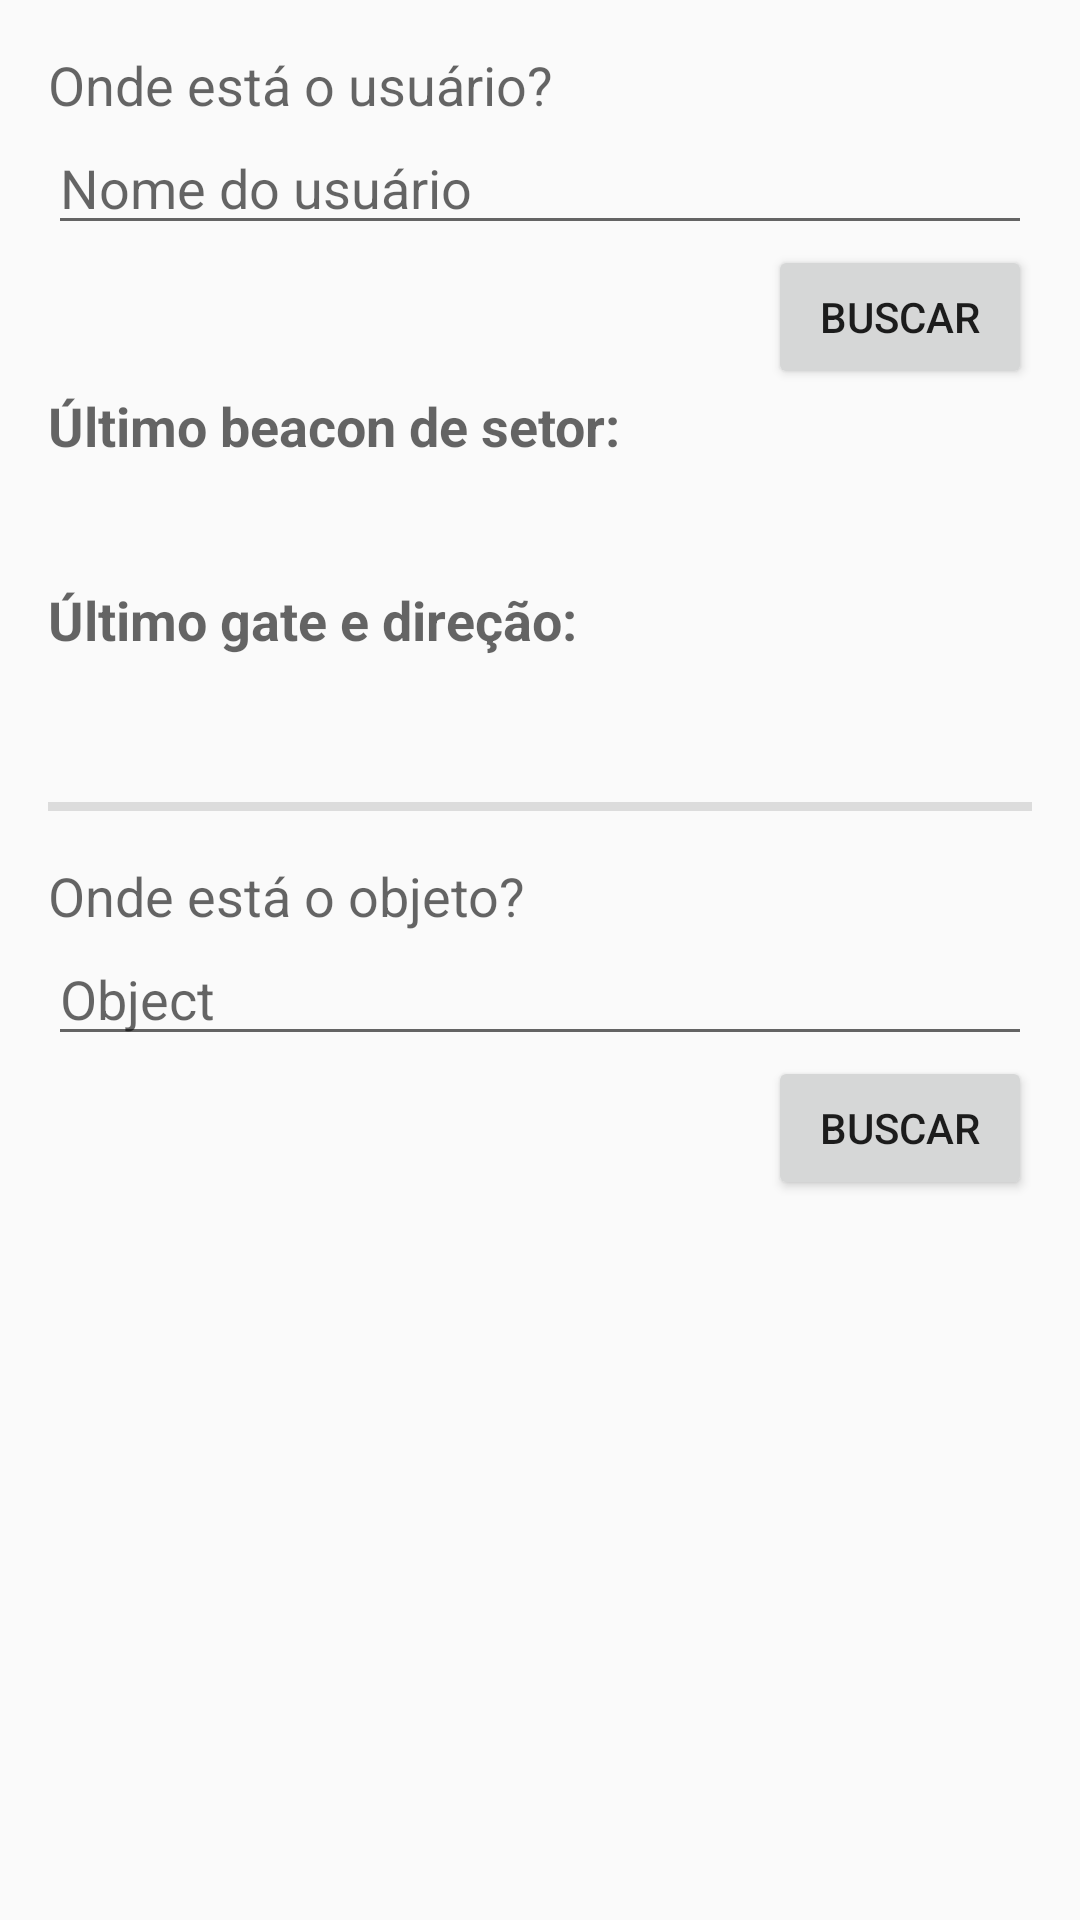

Layout XML and referenced resources for this Android screen:
<!-- AndroidManifest.xml: application theme AppTheme -->
<!-- res/layout/activity_stats_ativity.xml -->
<LinearLayout xmlns:android="http://schemas.android.com/apk/res/android"
                xmlns:tools="http://schemas.android.com/tools"
                android:layout_width="match_parent"
                android:layout_height="match_parent"
                android:paddingLeft="@dimen/activity_horizontal_margin"
                android:paddingRight="@dimen/activity_horizontal_margin"
                android:paddingTop="@dimen/activity_vertical_margin"
                android:paddingBottom="@dimen/activity_vertical_margin"
                android:orientation="vertical"
                tools:context="com.brokoli.mybeaconadmin.view.logs.StatsActivity">

    <TextView
        android:text="@string/whereIsUser"
        android:textAppearance="?android:attr/textAppearanceMedium"
        android:layout_width="wrap_content"
        android:layout_height="wrap_content"/>

    <AutoCompleteTextView
        android:layout_width="match_parent"
        android:layout_height="wrap_content"
        android:id="@+id/whereIsUserAutoCompleteTextView"
        android:hint="@string/username"
        android:completionThreshold="@string/completionThreshold"/>

    <Button
        android:layout_width="wrap_content"
        android:layout_height="wrap_content"
        android:text="@string/find"
        android:layout_gravity="end"
        android:onClick="findUser"/>

    <TextView
        android:text="@string/lastSectorBeacon"
        android:textAppearance="?android:attr/textAppearanceMedium"
        android:textStyle="bold"
        android:layout_width="wrap_content"
        android:layout_height="wrap_content"/>

    <TextView
        android:id="@+id/whereIsUserTextView"
        tools:text="@string/whereIsUser"
        android:textAppearance="?android:attr/textAppearanceMedium"
        android:layout_width="wrap_content"
        android:layout_height="wrap_content"/>

    <TextView
        android:text="@string/lastGateAndDirection"
        android:paddingTop="@dimen/activity_vertical_margin"
        android:textAppearance="?android:attr/textAppearanceMedium"
        android:textStyle="bold"
        android:layout_width="wrap_content"
        android:layout_height="wrap_content"/>

    <TextView
        android:id="@+id/whereIsUserGateTextView"
        tools:text="@string/whereIsUser"
        android:textAppearance="?android:attr/textAppearanceMedium"
        android:layout_width="wrap_content"
        android:layout_height="wrap_content"/>

    <TextView
        android:id="@+id/whereIsUserGateDirectionTextView"
        tools:text="@string/whereIsUser"
        android:textAppearance="?android:attr/textAppearanceMedium"
        android:layout_width="wrap_content"
        android:layout_height="wrap_content"/>

    <View style="@style/StrongDivider"/>

    <TextView
        android:text="@string/whereIsObject"
        android:textAppearance="?android:attr/textAppearanceMedium"
        android:paddingTop="@dimen/activity_vertical_margin"
        android:layout_width="wrap_content"
        android:layout_height="wrap_content"/>

    <AutoCompleteTextView
        android:layout_width="match_parent"
        android:layout_height="wrap_content"
        android:id="@+id/whereIsObjectAutoCompleteTextView"
        android:hint="@string/object"
        android:completionThreshold="@string/completionThreshold"/>

    <Button
        android:layout_width="wrap_content"
        android:layout_height="wrap_content"
        android:text="@string/find"
        android:layout_gravity="end"
        android:onClick="findObject"/>

    <TextView
        android:id="@+id/whereIsObjectTextView"
        tools:text="@string/whereIsObject"
        android:textAppearance="?android:attr/textAppearanceMedium"
        android:layout_width="wrap_content"
        android:layout_height="wrap_content"/>

</LinearLayout>
<!-- resources referenced by this layout -->
<resources>
  <dimen name="activity_horizontal_margin">16dp</dimen>
  <dimen name="activity_vertical_margin">16dp</dimen>
  <string name="completionThreshold">0</string>
  <string name="find">Buscar</string>
  <string name="lastGateAndDirection">Último gate e direção:</string>
  <string name="lastSectorBeacon">Último beacon de setor:</string>
  <string name="object">Object</string>
  <string name="username">Nome do usuário</string>
  <string name="whereIsObject">Onde está o objeto?</string>
  <string name="whereIsUser">Onde está o usuário?</string>
  <style name="StrongDivider">
          <item name="android:layout_width">match_parent</item>
          <item name="android:layout_height">3dp</item>
          <item name="android:background">?android:attr/listDivider</item>
      </style>
  <style name="AppTheme" parent="Theme.AppCompat.Light.DarkActionBar">
          
      </style>
</resources>
